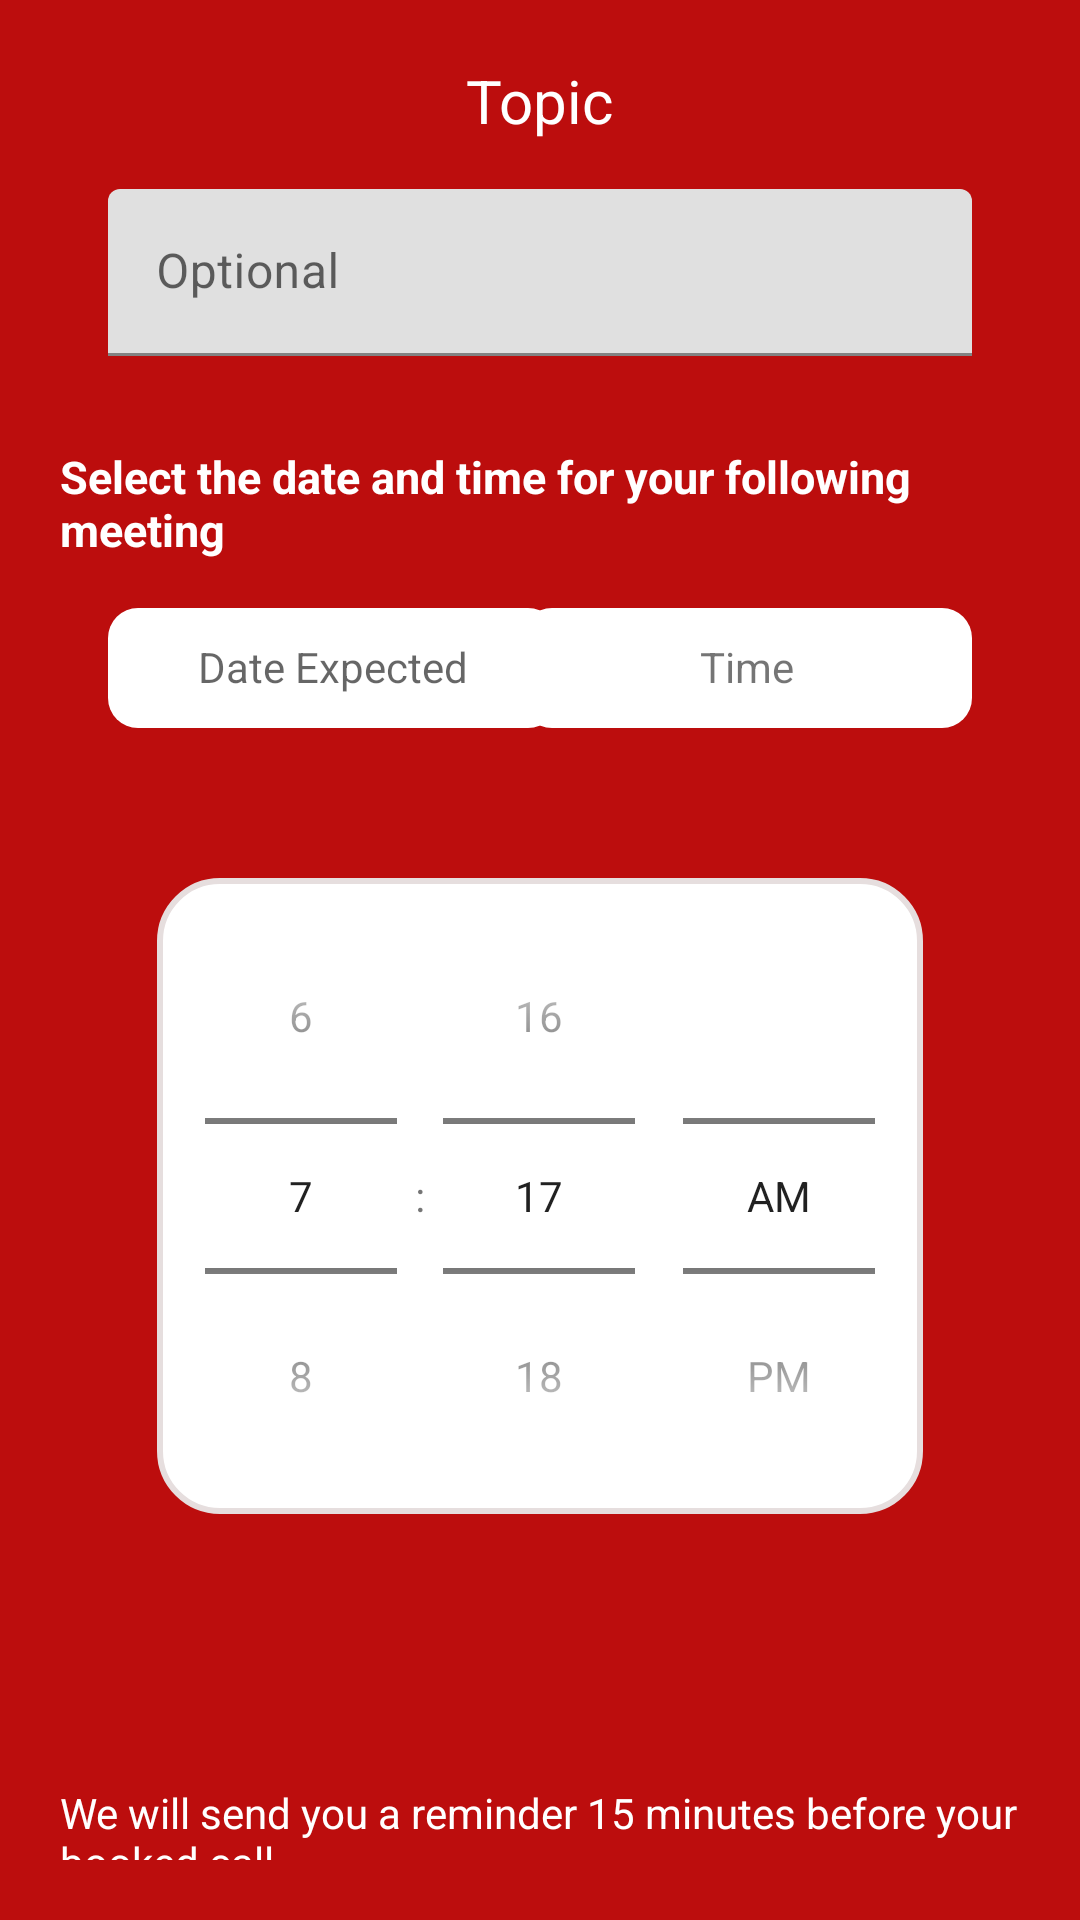

Layout XML and referenced resources for this Android screen:
<!-- AndroidManifest.xml: application theme Theme.ReminderTestApp -->
<!-- res/layout/schedule_fragment.xml -->
<?xml version="1.0" encoding="utf-8"?>
<androidx.constraintlayout.widget.ConstraintLayout xmlns:android="http://schemas.android.com/apk/res/android"
    android:layout_width="match_parent"
    android:layout_height="match_parent"
    xmlns:app="http://schemas.android.com/apk/res-auto"
    android:background="@color/red"
    android:padding="20dp"
    >


    <ImageView
        android:id="@+id/img_back"
        android:layout_width="25dp"
        android:layout_height="25dp"
        android:src="@drawable/back_white"
        app:layout_constraintStart_toStartOf="parent"
        app:layout_constraintTop_toTopOf="parent"

        />

    <TextView
        android:layout_width="wrap_content"
        android:layout_height="wrap_content"
        android:id="@+id/tv_topic"
        app:layout_constraintStart_toStartOf="parent"
        app:layout_constraintEnd_toEndOf="parent"
        app:layout_constraintTop_toTopOf="parent"
        android:textColor="@color/white"
        android:text="Topic"
        android:textSize="20sp"/>

    <com.google.android.material.textfield.TextInputLayout
        android:id="@+id/textInputLayout"
        android:layout_width="match_parent"
        android:layout_height="wrap_content"
        android:layout_marginStart="16dp"
        android:layout_marginTop="16dp"
        android:layout_marginEnd="16dp"
        app:layout_constraintStart_toStartOf="parent"
        app:layout_constraintTop_toBottomOf="@+id/tv_topic"
        app:hintEnabled="true">

        <com.google.android.material.textfield.TextInputEditText
            android:id="@+id/et_topic"
            android:layout_width="match_parent"
            android:layout_height="wrap_content"
            android:hint="Optional" />

    </com.google.android.material.textfield.TextInputLayout>


    <TextView
        android:layout_marginTop="30dp"
        android:layout_width="wrap_content"
        android:layout_height="wrap_content"
        android:id="@+id/tv_add_time"
        android:text="Select the date and time for your following meeting"
        android:textSize="15sp"
        android:textColor="@color/white"
        android:textStyle="bold"
        app:layout_constraintStart_toStartOf="parent"
        app:layout_constraintTop_toBottomOf="@id/textInputLayout"/>


<TextView
        android:id="@+id/tv_date"
        android:layout_width="150dp"
        android:layout_height="40dp"
        android:layout_marginStart="16dp"
        android:layout_marginTop="16dp"
        android:textColor="@color/black"
        app:layout_constraintStart_toStartOf="parent"
        app:layout_constraintTop_toBottomOf="@+id/tv_add_time"
        app:hintEnabled="true"
        android:background="@drawable/round2"
        android:padding="10dp"
         android:hint="Date Expected"
        android:textAlignment="center"
        android:drawableStart="@drawable/baseline_calendar_month_24"
    />




















<TextView
    android:id="@+id/spinnertext"
    android:layout_width="150dp"
    android:layout_height="40dp"
    android:layout_marginEnd="16dp"
    app:layout_constraintEnd_toEndOf="parent"
    app:layout_constraintTop_toTopOf="@+id/tv_date"
    app:layout_constraintBottom_toBottomOf="@+id/tv_date"
    android:background="@drawable/round2"
    android:text="Time"
    android:padding="10dp"
    android:textAlignment="center"
/>
    <Spinner
        android:id="@+id/spinner"
        android:layout_width="wrap_content"
        android:layout_height="wrap_content"

        app:layout_constraintEnd_toEndOf="@+id/spinnertext"

           app:layout_constraintTop_toTopOf="@+id/tv_date"
            app:layout_constraintBottom_toBottomOf="@+id/tv_date"
            app:hintEnabled="true"

            android:textAlignment="center"
        /> 



    <TimePicker
        android:id="@+id/timePicker"
        android:layout_width="wrap_content"
        android:layout_height="wrap_content"
        android:layout_gravity="center"
        android:layout_marginTop="50dp"
        android:timePickerMode="spinner"
        android:background="@drawable/round"
        app:layout_constraintEnd_toEndOf="parent"
        app:layout_constraintStart_toStartOf="parent"
        app:layout_constraintTop_toBottomOf="@id/tv_date" />

    <TextView
        android:layout_width="match_parent"
        android:layout_height="wrap_content"
        android:id="@+id/tv_text"
        android:text="We will send you a reminder 15 minutes before your booked call"
        android:textColor="@color/white"
        app:layout_constraintTop_toBottomOf="@id/timePicker"
        android:layout_marginTop="90dp"
        app:layout_constraintStart_toStartOf="parent"/>


    <com.google.android.material.button.MaterialButton
        android:layout_width="match_parent"
        android:layout_height="wrap_content"
        android:id="@+id/btn_send"
        app:layout_constraintStart_toStartOf="parent"
        app:layout_constraintTop_toBottomOf="@id/tv_text"
        android:layout_marginTop="15dp"
        android:backgroundTint="@color/yellow"
        app:cornerRadius="15dp"
        android:text="Send"
        />



</androidx.constraintlayout.widget.ConstraintLayout>
<!-- resources referenced by this layout -->
<resources>
  <color name="black">#FF000000</color>
  <color name="red">#BC0D0D</color>
  <color name="white">#FFFFFFFF</color>
  <color name="yellow">#F3E4D54C</color>
  <!-- drawable round (drawable) -->
  <shape xmlns:android="http://schemas.android.com/apk/res/android">
      <solid android:color="@android:color/white"/>
      <stroke
          android:width="2dp"
          android:color="#E6DEDE"/>
      <corners android:radius="20dp"/> 
  </shape>
  <!-- drawable round2 (drawable) -->
  <?xml version="1.0" encoding="UTF-8"?>
  <shape xmlns:android="http://schemas.android.com/apk/res/android">
      <solid android:color="@android:color/white" />
  
  
      <corners
          android:bottomLeftRadius="10dp"
          android:bottomRightRadius="10dp"
          android:topLeftRadius="10dp"
          android:topRightRadius="10dp" />
  </shape>
  <style name="Theme.ReminderTestApp" parent="Theme.MaterialComponents.Light">
          
          <item name="colorPrimary">@color/purple_500</item>
          <item name="colorPrimaryVariant">@color/purple_700</item>
          <item name="colorOnPrimary">@color/white</item>
          
          <item name="colorSecondary">@color/teal_200</item>
          <item name="colorSecondaryVariant">@color/teal_700</item>
          <item name="colorOnSecondary">@color/black</item>
          
          <item name="android:statusBarColor">?attr/colorPrimaryVariant</item>
          
      </style>
  <color name="purple_500">#FF6200EE</color>
  <color name="purple_700">#FF3700B3</color>
  <color name="teal_200">#FF03DAC5</color>
  <color name="teal_700">#FF018786</color>
</resources>
